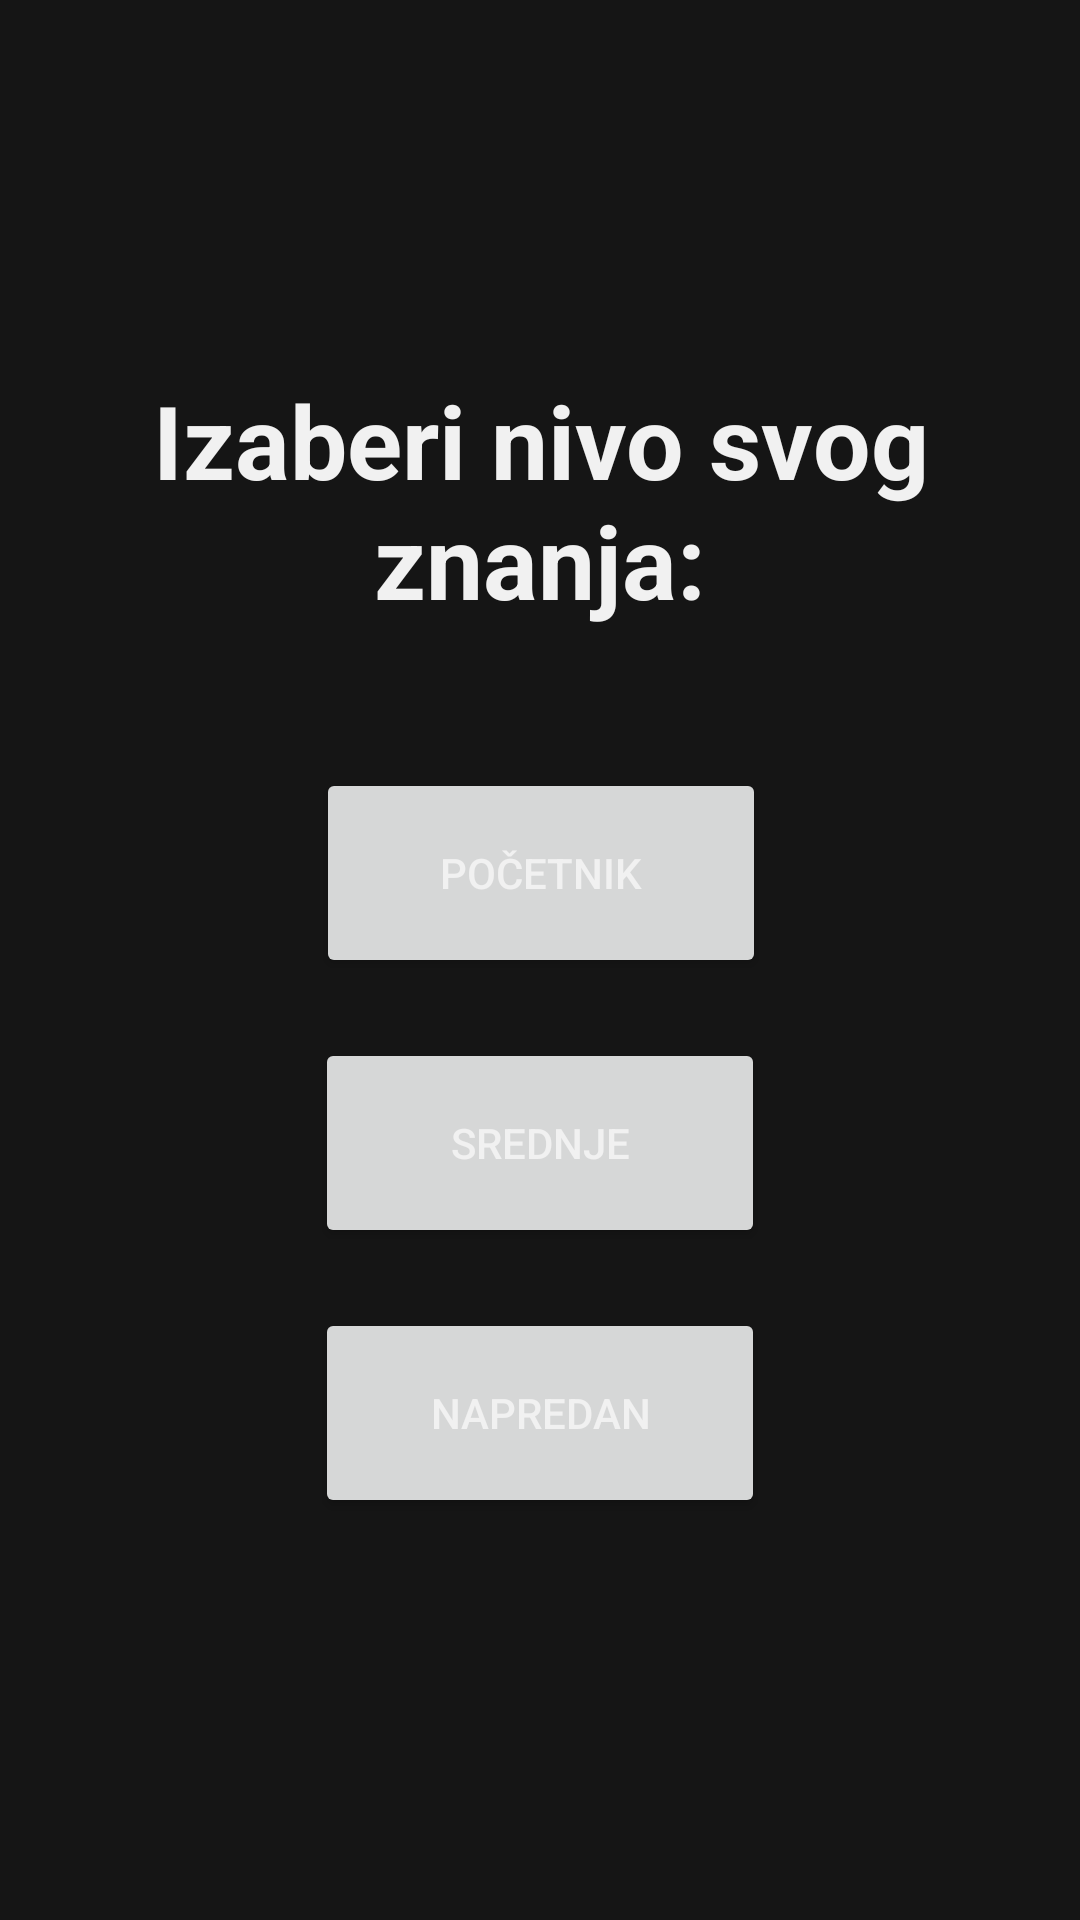

Produce the Android XML layout that renders to this screen, including the resource entries it uses.
<!-- AndroidManifest.xml: application theme Theme.CodingCe11 -->
<!-- res/layout/home_selection.xml -->
<?xml version="1.0" encoding="utf-8"?>
<androidx.constraintlayout.widget.ConstraintLayout xmlns:android="http://schemas.android.com/apk/res/android"
    xmlns:app="http://schemas.android.com/apk/res-auto"
    xmlns:tools="http://schemas.android.com/tools"
    android:layout_width="match_parent"
    android:background="@color/dark"
    android:layout_height="match_parent">

    <Button
        android:id="@+id/button_beginner"
        android:layout_width="150dp"
        android:layout_height="70dp"
        android:layout_marginTop="256dp"
        android:text="Početnik"
        app:cornerRadius="15dp"
        app:layout_constraintEnd_toEndOf="parent"
        app:layout_constraintHorizontal_bias="0.501"
        app:layout_constraintStart_toStartOf="parent"
        app:layout_constraintTop_toTopOf="parent" />

    <Button
        android:id="@+id/button_intermediate"
        android:layout_width="150dp"
        android:layout_height="70dp"
        android:layout_marginTop="20dp"
        android:text="Srednje"
        app:cornerRadius="15dp"
        app:layout_constraintEnd_toEndOf="parent"
        app:layout_constraintStart_toStartOf="parent"
        app:layout_constraintTop_toBottomOf="@+id/button_beginner" />

    <Button
        android:id="@+id/button_advanced"
        android:layout_width="150dp"
        android:layout_height="70dp"
        android:layout_marginTop="20dp"
        android:text="Napredan"
        app:cornerRadius="15dp"
        app:layout_constraintEnd_toEndOf="parent"
        app:layout_constraintStart_toStartOf="parent"
        app:layout_constraintTop_toBottomOf="@+id/button_intermediate" />

    <TextView
        android:id="@+id/textView18"
        android:layout_width="wrap_content"
        android:layout_height="wrap_content"
        android:layout_marginTop="124dp"
        android:text="Izaberi nivo svog znanja:"
        android:textAlignment="center"
        android:textColor="#F1F1F1"
        android:textSize="34sp"
        android:textStyle="bold"
        app:layout_constraintEnd_toEndOf="parent"
        app:layout_constraintStart_toStartOf="parent"
        app:layout_constraintTop_toTopOf="parent" />
</androidx.constraintlayout.widget.ConstraintLayout>
<!-- resources referenced by this layout -->
<resources>
  <color name="dark">#151515</color>
  <style name="Theme.CodingCe11" parent="Theme.MaterialComponents.DayNight.NoActionBar">
          
          <item name="colorPrimary">#f07900</item>
          <item name="colorPrimaryVariant">#d35100</item>
          <item name="colorOnPrimary">#f1f1f1</item>
          
          <item name="colorSecondary">#f8a145</item>
          <item name="colorSecondaryVariant">#d35100</item>
          <item name="colorOnSecondary">#151515</item>
          <item name="android:windowBackground">@color/dark</item>
          <item name="android:editTextColor">#f1f1f1</item>
          <item name="android:textColorPrimary">#f1f1f1</item>
          <item name="android:textColorSecondary">#f1f1f1</item>
          <item name="android:textColorTertiary">#f1f1f1</item>
          <item name="android:textColorPrimaryInverse">#f1f1f1</item>
          <item name="android:textColorSecondaryInverse">#f1f1f1</item>
          <item name="android:textColorTertiaryInverse">#f1f1f1</item>
          
          <item name="android:statusBarColor" tools:targetApi="l">?attr/colorPrimaryVariant</item>
      </style>
</resources>
